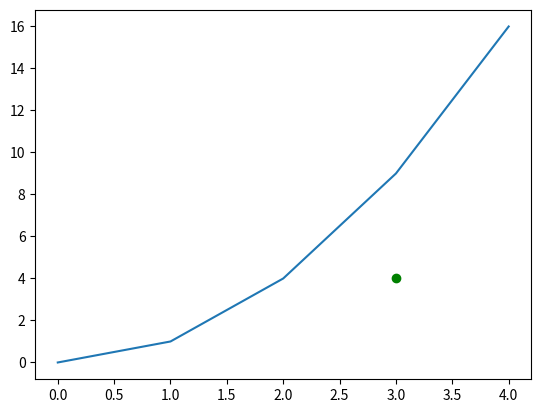

Write the Python code that produced this figure.
import matplotlib.pyplot as plt
import numpy as np

import math


class SpatialBicycleModel(object):
    def __init__(self):
        pass

    def get_state(self, vehicle_pose, path):
        vehicle_position = vehicle_pose[0:2]

        ind_closest_point = self._find_ind_of_closest_point_on_path(
            vehicle_position, path)

        path_point = path[ind_closest_point]
        path_angle = self._calculate_path_angle(path, ind_closest_point)

        e_y = np.linalg.norm(path_point - vehicle_position)
        e_phi = vehicle_pose[2] - path_angle

        return np.array([e_y, e_phi])

    def _find_ind_of_closest_point_on_path(self, vehicle_position, path):
        vehicle_position = np.tile(vehicle_position, reps=(len(path), 1))

        distances_to_path = np.linalg.norm(path - vehicle_position, axis=1)
        print(distances_to_path)

        return np.argmin(distances_to_path)

    def _calculate_path_angle(self, path, ind_closest_point):
        dx_dt = np.gradient(path[:, 0])
        dy_dt = np.gradient(path[:, 1])

        return np.arctan2(dy_dt[ind_closest_point], dx_dt[ind_closest_point])


if __name__ == '__main__':
    path = np.array([[x, x**2] for x in range(0, 5)])
    vehicle_pose = np.array([3, 4, 0])

    spatial_bicycle_model = SpatialBicycleModel()

    state = spatial_bicycle_model.get_state(vehicle_pose, path)

    results = 'Lateral deviation(e_y): {: .3f} m \n' + \
        'Angle deviation(e_psi): {: 3f} rad'

    print(results.format(state[0], state[1]))

    plt.plot(path[:, 0], path[:, 1])
    plt.plot(vehicle_pose[0], vehicle_pose[1], 'go')
    plt.show()
